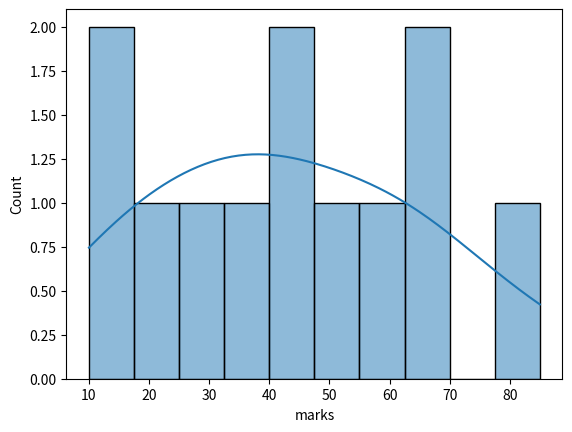

Recreate this plot in Python.
import pandas as pd
import matplotlib.pyplot as plt
import seaborn as sns

data = {
    "marks": [50,40,20,10,40,60,30.50,65,85,35,65,15]
}

df = pd.DataFrame(data)

# sns.histplot(x="marks",bins=10,data=df)
# plt.show()



"""
For smooth density graph:

kde = True
"""
sns.histplot(x="marks",bins=10,data=df,kde=True)
plt.show()
